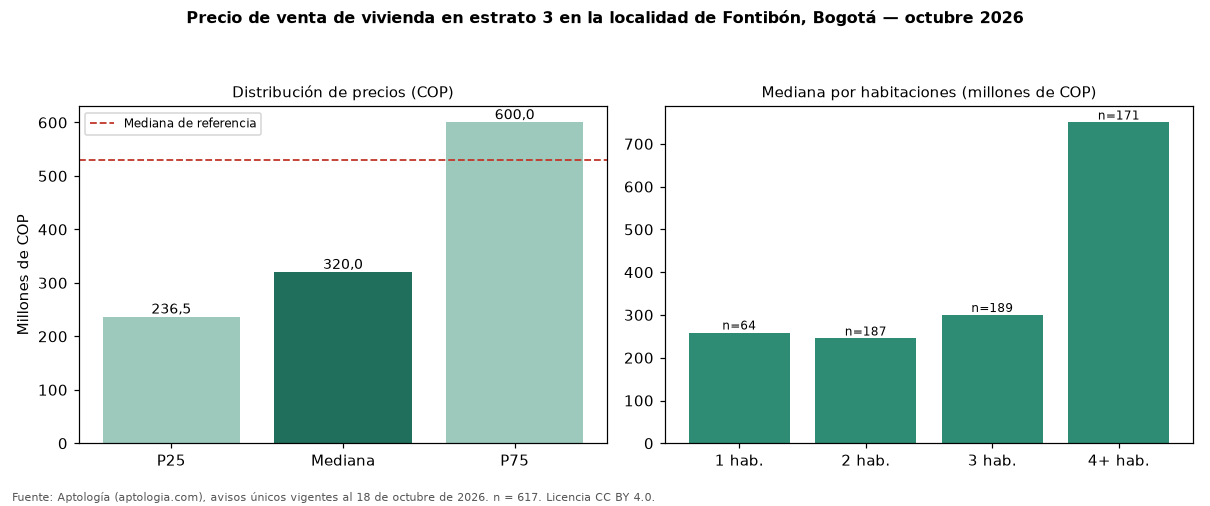

The table this chart was drawn from, first rows:
seccion, metrica, valor_cop, n
precio, p25, 236500000, 617
precio, mediana, 320000000, 617
precio, p75, 600000000, 617
cop_por_m2, p25, 3950110, 617
cop_por_m2, mediana, 5108696, 617
cop_por_m2, p75, 6384409, 617
area, area_mediana_m2, 56.0, 617
habitaciones, 1, 259000000, 64
habitaciones, 2, 245000000, 187
habitaciones, 3, 300000000, 189
habitaciones, 4+, 750000000, 171
administracion, mediana, 170000, 331
estrato, moda, 3, 
parqueadero, porcentaje_con_parqueadero, 44.1, 617
referencia, mediana_referencia, 530000000, 1669
referencia, mediana_cop_por_m2_referencia, 6119403, 1669
